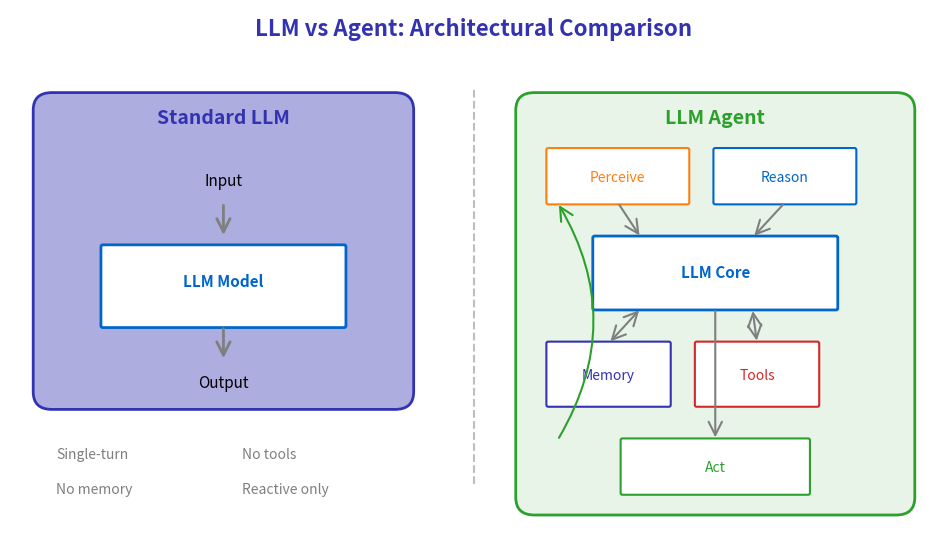

This chart was generated by the following Python code: (Note: this script raises an exception after producing the figure.)
"""
Agent vs LLM Comparison Chart
Week 1 - Introduction to Agentic AI
Visualizes the key differences between standard LLM inference and agentic behavior
"""

from pathlib import Path

import matplotlib.patches as mpatches
import matplotlib.pyplot as plt
import numpy as np
from matplotlib.patches import FancyArrowPatch, FancyBboxPatch

# Chart settings for Beamer slides (scaled for 70% display)
plt.rcParams.update(
    {
        "font.size": 24,
        "axes.labelsize": 24,
        "axes.titlesize": 26,
        "xtick.labelsize": 22,
        "ytick.labelsize": 22,
        "legend.fontsize": 22,
        "figure.figsize": (10, 6),
        "figure.dpi": 150,
        "font.family": "sans-serif",
    }
)

# ML Course color palette
MLPURPLE = "#3333B2"
MLLAVENDER = "#ADADE0"
MLBLUE = "#0066CC"
MLORANGE = "#FF7F0E"
MLGREEN = "#2CA02C"
MLRED = "#D62728"
MLGRAY = "#7F7F7F"

fig, ax = plt.subplots(figsize=(10, 6))
ax.set_xlim(0, 10)
ax.set_ylim(0, 6)
ax.axis("off")

# Title
ax.text(
    5,
    5.7,
    "LLM vs Agent: Architectural Comparison",
    fontsize=16,
    fontweight="bold",
    ha="center",
    color=MLPURPLE,
)

# ========== LEFT SIDE: Standard LLM ==========
# Box for LLM
llm_box = FancyBboxPatch(
    (0.3, 1.5),
    4,
    3.5,
    boxstyle="round,pad=0.05,rounding_size=0.2",
    facecolor=MLLAVENDER,
    edgecolor=MLPURPLE,
    linewidth=2,
)
ax.add_patch(llm_box)
ax.text(2.3, 4.7, "Standard LLM", fontsize=14, fontweight="bold", ha="center", color=MLPURPLE)

# LLM components
ax.text(2.3, 4.0, "Input", fontsize=11, ha="center", color="black")
ax.annotate(
    "", xy=(2.3, 3.4), xytext=(2.3, 3.8), arrowprops=dict(arrowstyle="->", color=MLGRAY, lw=2)
)

# LLM core
llm_core = FancyBboxPatch(
    (1.0, 2.4),
    2.6,
    0.9,
    boxstyle="round,pad=0.02",
    facecolor="white",
    edgecolor=MLBLUE,
    linewidth=2,
)
ax.add_patch(llm_core)
ax.text(2.3, 2.85, "LLM Model", fontsize=11, ha="center", fontweight="bold", color=MLBLUE)

ax.annotate(
    "", xy=(2.3, 2.0), xytext=(2.3, 2.4), arrowprops=dict(arrowstyle="->", color=MLGRAY, lw=2)
)
ax.text(2.3, 1.7, "Output", fontsize=11, ha="center", color="black")

# Characteristics
ax.text(0.5, 0.9, "Single-turn", fontsize=10, color=MLGRAY)
ax.text(0.5, 0.5, "No memory", fontsize=10, color=MLGRAY)
ax.text(2.5, 0.9, "No tools", fontsize=10, color=MLGRAY)
ax.text(2.5, 0.5, "Reactive only", fontsize=10, color=MLGRAY)

# ========== RIGHT SIDE: Agent ==========
# Box for Agent
agent_box = FancyBboxPatch(
    (5.5, 0.3),
    4.2,
    4.7,
    boxstyle="round,pad=0.05,rounding_size=0.2",
    facecolor="#E8F4E8",
    edgecolor=MLGREEN,
    linewidth=2,
)
ax.add_patch(agent_box)
ax.text(7.6, 4.7, "LLM Agent", fontsize=14, fontweight="bold", ha="center", color=MLGREEN)

# Agent components - Perception
percept_box = FancyBboxPatch(
    (5.8, 3.8),
    1.5,
    0.6,
    boxstyle="round,pad=0.02",
    facecolor="white",
    edgecolor=MLORANGE,
    linewidth=1.5,
)
ax.add_patch(percept_box)
ax.text(6.55, 4.05, "Perceive", fontsize=10, ha="center", color=MLORANGE)

# Agent components - Reasoning (LLM)
reason_box = FancyBboxPatch(
    (7.6, 3.8),
    1.5,
    0.6,
    boxstyle="round,pad=0.02",
    facecolor="white",
    edgecolor=MLBLUE,
    linewidth=1.5,
)
ax.add_patch(reason_box)
ax.text(8.35, 4.05, "Reason", fontsize=10, ha="center", color=MLBLUE)

# Agent components - LLM Core
llm_agent = FancyBboxPatch(
    (6.3, 2.6),
    2.6,
    0.8,
    boxstyle="round,pad=0.02",
    facecolor="white",
    edgecolor=MLBLUE,
    linewidth=2,
)
ax.add_patch(llm_agent)
ax.text(7.6, 2.95, "LLM Core", fontsize=11, ha="center", fontweight="bold", color=MLBLUE)

# Agent components - Memory
memory_box = FancyBboxPatch(
    (5.8, 1.5),
    1.3,
    0.7,
    boxstyle="round,pad=0.02",
    facecolor="white",
    edgecolor=MLPURPLE,
    linewidth=1.5,
)
ax.add_patch(memory_box)
ax.text(6.45, 1.8, "Memory", fontsize=10, ha="center", color=MLPURPLE)

# Agent components - Tools
tools_box = FancyBboxPatch(
    (7.4, 1.5),
    1.3,
    0.7,
    boxstyle="round,pad=0.02",
    facecolor="white",
    edgecolor=MLRED,
    linewidth=1.5,
)
ax.add_patch(tools_box)
ax.text(8.05, 1.8, "Tools", fontsize=10, ha="center", color=MLRED)

# Agent components - Action
action_box = FancyBboxPatch(
    (6.6, 0.5),
    2.0,
    0.6,
    boxstyle="round,pad=0.02",
    facecolor="white",
    edgecolor=MLGREEN,
    linewidth=1.5,
)
ax.add_patch(action_box)
ax.text(7.6, 0.75, "Act", fontsize=10, ha="center", color=MLGREEN)

# Arrows connecting agent components
# Perceive -> LLM
ax.annotate(
    "", xy=(6.8, 3.4), xytext=(6.55, 3.8), arrowprops=dict(arrowstyle="->", color=MLGRAY, lw=1.5)
)
# Reason -> LLM
ax.annotate(
    "", xy=(8.0, 3.4), xytext=(8.35, 3.8), arrowprops=dict(arrowstyle="->", color=MLGRAY, lw=1.5)
)
# LLM -> Memory
ax.annotate(
    "", xy=(6.45, 2.2), xytext=(6.8, 2.6), arrowprops=dict(arrowstyle="<->", color=MLGRAY, lw=1.5)
)
# LLM -> Tools
ax.annotate(
    "", xy=(8.05, 2.2), xytext=(8.0, 2.6), arrowprops=dict(arrowstyle="<->", color=MLGRAY, lw=1.5)
)
# LLM -> Action
ax.annotate(
    "", xy=(7.6, 1.1), xytext=(7.6, 2.6), arrowprops=dict(arrowstyle="->", color=MLGRAY, lw=1.5)
)

# Feedback loop (Action back to Perceive)
ax.annotate(
    "",
    xy=(5.9, 3.8),
    xytext=(5.9, 1.1),
    arrowprops=dict(arrowstyle="->", color=MLGREEN, lw=1.5, connectionstyle="arc3,rad=0.3"),
)

# Center divider
ax.axvline(x=5, color=MLGRAY, linestyle="--", alpha=0.5, ymin=0.1, ymax=0.85)

plt.tight_layout()
plt.savefig(
    Path(__file__).parent / "chart.pdf",
    dpi=300,
    bbox_inches="tight",
    facecolor="white",
    edgecolor="none",
)
plt.close()

print(f"Chart saved to {Path(__file__).parent / 'chart.pdf'}")
